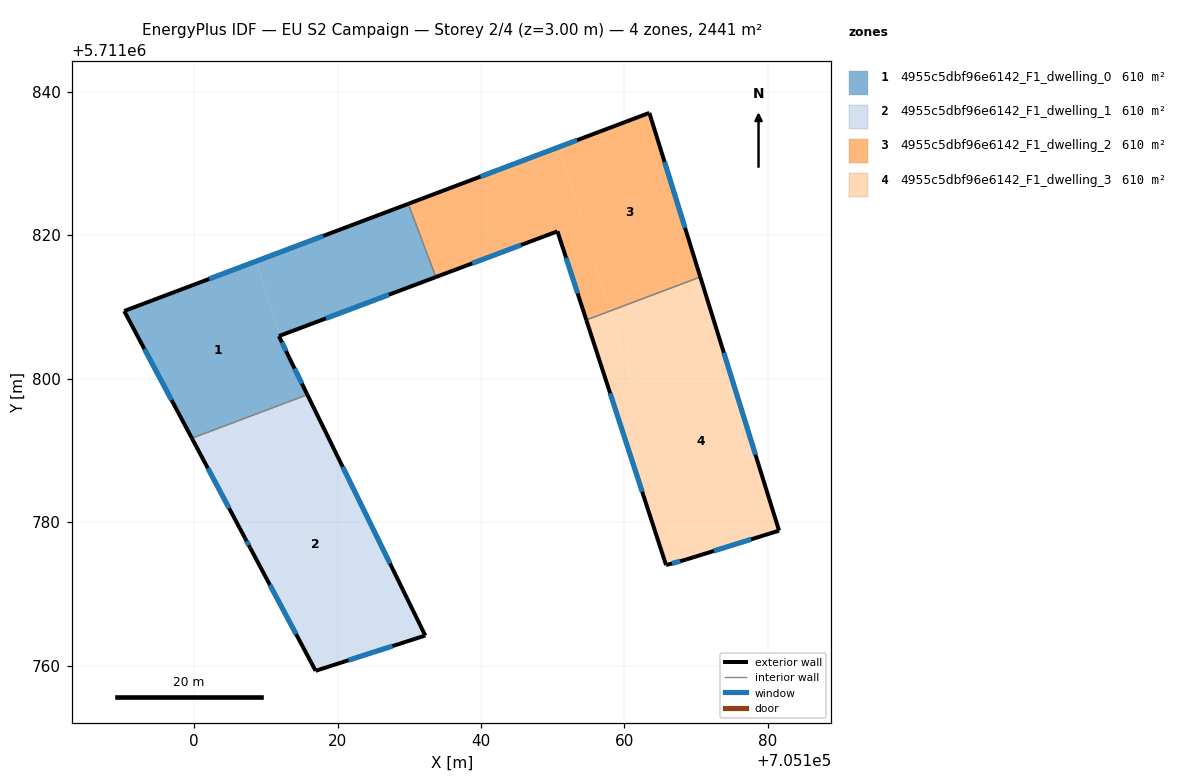
=== STOREY PLAN SPEC (per zone: floor XY polygon, exterior-wall plan segments, windows/doors) ===
zone 1: 4955c5dbf96e6142_F1_dwelling_0  (610.3 m²)
  floor: (705108.71, 5711816.38) (705111.94, 5711805.97) (705111.84, 5711805.93) (705113.25, 5711802.95) (705115.80, 5711797.75) (705099.70, 5711791.68) (705090.26, 5711809.42)
  floor: (705129.86, 5711824.36) (705133.71, 5711814.15) (705111.94, 5711805.97) (705108.71, 5711816.38)
  exterior wall: (705115.80, 5711797.75) – (705113.25, 5711802.95)  [5.8 m]
    window: (705115.03, 5711799.31) – (705114.01, 5711801.40)  [2.8 m²]
  exterior wall: (705090.26, 5711809.42) – (705099.70, 5711791.68)  [20.1 m]
    window: (705093.09, 5711804.11) – (705096.88, 5711796.99)  [9.7 m²]
  exterior wall: (705129.86, 5711824.36) – (705090.26, 5711809.42)  [42.3 m]
    window: (705118.01, 5711819.89) – (705102.12, 5711813.89)  [20.4 m²]
  exterior wall: (705111.84, 5711805.93) – (705133.71, 5711814.15)  [23.4 m]
    window: (705118.39, 5711808.39) – (705127.16, 5711811.69)  [11.3 m²]
  exterior wall: (705113.25, 5711802.95) – (705111.84, 5711805.93)  [3.3 m]
    window: (705112.83, 5711803.84) – (705112.26, 5711805.04)  [1.6 m²]
  interior walls: 2
zone 2: 4955c5dbf96e6142_F1_dwelling_1  (610.3 m²)
  floor: (705117.50, 5711794.27) (705132.23, 5711764.18) (705116.95, 5711759.26) (705107.85, 5711776.35) (705107.10, 5711777.76) (705101.04, 5711789.16)
  floor: (705115.80, 5711797.75) (705117.50, 5711794.27) (705101.04, 5711789.16) (705099.70, 5711791.68)
  exterior wall: (705107.85, 5711776.35) – (705116.95, 5711759.26)  [19.4 m]
    window: (705110.57, 5711771.24) – (705114.22, 5711764.38)  [9.4 m²]
  exterior wall: (705107.10, 5711777.76) – (705107.85, 5711776.35)  [1.6 m]
    window: (705107.33, 5711777.34) – (705107.63, 5711776.78)  [0.8 m²]
  exterior wall: (705099.70, 5711791.68) – (705107.10, 5711777.76)  [15.8 m]
    window: (705101.92, 5711787.51) – (705104.89, 5711781.93)  [7.6 m²]
  exterior wall: (705132.23, 5711764.18) – (705115.80, 5711797.75)  [37.4 m]
    window: (705127.31, 5711774.23) – (705120.72, 5711787.70)  [18.1 m²]
  exterior wall: (705116.95, 5711759.26) – (705132.23, 5711764.18)  [16.1 m]
    window: (705121.52, 5711760.73) – (705127.66, 5711762.71)  [7.8 m²]
  interior walls: 1
zone 3: 4955c5dbf96e6142_F1_dwelling_2  (610.3 m²)
  floor: (705163.47, 5711837.04) (705170.57, 5711814.16) (705157.98, 5711809.41) (705150.87, 5711832.28)
  floor: (705150.87, 5711832.28) (705157.98, 5711809.41) (705154.68, 5711808.17) (705150.66, 5711820.53) (705133.71, 5711814.15) (705129.86, 5711824.36)
  exterior wall: (705163.47, 5711837.04) – (705129.86, 5711824.36)  [35.9 m]
    window: (705153.41, 5711833.24) – (705139.92, 5711828.15)  [17.4 m²]
  exterior wall: (705170.57, 5711814.16) – (705163.47, 5711837.04)  [23.9 m]
    window: (705168.45, 5711821.01) – (705165.60, 5711830.19)  [11.6 m²]
  exterior wall: (705150.66, 5711820.53) – (705154.68, 5711808.17)  [13.0 m]
    window: (705151.86, 5711816.83) – (705153.48, 5711811.87)  [6.3 m²]
  exterior wall: (705133.71, 5711814.15) – (705150.66, 5711820.53)  [18.1 m]
    window: (705138.79, 5711816.06) – (705145.59, 5711818.62)  [8.7 m²]
  interior walls: 2
zone 4: 4955c5dbf96e6142_F1_dwelling_3  (610.3 m²)
  floor: (705172.57, 5711807.74) (705181.55, 5711778.80) (705168.74, 5711774.81) (705159.74, 5711803.75)
  floor: (705170.57, 5711814.16) (705172.57, 5711807.74) (705159.74, 5711803.75) (705157.98, 5711809.41)
  floor: (705157.98, 5711809.41) (705168.74, 5711774.81) (705168.59, 5711774.77) (705165.80, 5711774.00) (705154.68, 5711808.17)
  exterior wall: (705165.80, 5711774.00) – (705168.59, 5711774.77)  [2.9 m]
    window: (705166.64, 5711774.23) – (705167.76, 5711774.54)  [1.4 m²]
  exterior wall: (705154.68, 5711808.17) – (705165.80, 5711774.00)  [35.9 m]
    window: (705158.01, 5711797.94) – (705162.47, 5711784.23)  [17.4 m²]
  exterior wall: (705181.55, 5711778.80) – (705170.57, 5711814.16)  [37.0 m]
    window: (705178.27, 5711789.39) – (705173.86, 5711803.58)  [17.9 m²]
  exterior wall: (705168.59, 5711774.77) – (705181.55, 5711778.80)  [13.6 m]
    window: (705172.47, 5711775.97) – (705177.67, 5711777.59)  [6.6 m²]
  interior walls: 1

=== DERIVED (storey summary) ===
Building: EU S2 Campaign
Storey: 2 of 4  (floor level z = 3.00 m)
Storey gross floor area: 2441.3 m²
Zones on this storey: 4
  - 4955c5dbf96e6142_F1_dwelling_0: floor 610.3 m²; exterior wall 94.9 m (284.6 m²); 5 window(s) 45.8 m²; WWR 16.1%
  - 4955c5dbf96e6142_F1_dwelling_1: floor 610.3 m²; exterior wall 90.2 m (270.5 m²); 5 window(s) 43.6 m²; WWR 16.1%
  - 4955c5dbf96e6142_F1_dwelling_2: floor 610.3 m²; exterior wall 91.0 m (272.9 m²); 4 window(s) 43.9 m²; WWR 16.1%
  - 4955c5dbf96e6142_F1_dwelling_3: floor 610.3 m²; exterior wall 89.4 m (268.3 m²); 4 window(s) 43.2 m²; WWR 16.1%
Zone adjacency (shared interzone walls):
  - 4955c5dbf96e6142_F1_dwelling_0 ↔ 4955c5dbf96e6142_F1_dwelling_1
  - 4955c5dbf96e6142_F1_dwelling_0 ↔ 4955c5dbf96e6142_F1_dwelling_2
  - 4955c5dbf96e6142_F1_dwelling_2 ↔ 4955c5dbf96e6142_F1_dwelling_3